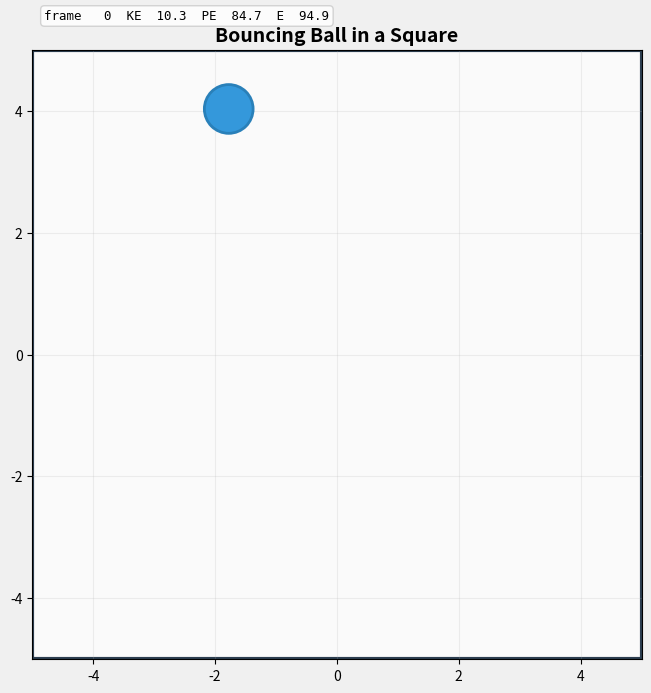

The script that saved this image:
#!/usr/bin/env python3
"""
Bouncing Ball in a Square — Physics Simulation
================================================
A ball bounces inside a square boundary with:
  • Gravity (9.81 m/s² downward)
  • Restitution (0.82 — energy loss on bounce)
  • Elastic wall collisions
  • Velocity trail
  • Real-time energy display (KE / PE / total)

Run directly:   python bouncing_ball.py
Dependencies:   numpy, matplotlib
"""

import os
import sys

# ---------------------------------------------------------------------------
#  Workaround for sandboxed / read-only environments (e.g. Docker, CI)
# ---------------------------------------------------------------------------
_MPL_CACHE = os.environ.get('MPLCONFIGDIR', '')
if not _MPL_CACHE or not os.access(_MPL_CACHE, os.W_OK):
    _tmp = os.path.join(os.path.dirname(os.path.abspath(__file__)), '.mplcache')
    os.environ['MPLCONFIGDIR'] = _tmp
    os.makedirs(_tmp, exist_ok=True)

import numpy as np
import matplotlib.pyplot as plt
import matplotlib.animation as animation
from matplotlib.patches import Circle

# ===================================================================
#  PHYSICS CONFIGURATION
# ===================================================================
SQUARE_SIZE = 10.0          # width & height of the bounding square
DT          = 0.025         # simulation timestep (seconds ≈ 40 fps)
GRAVITY     = 9.81          # gravitational acceleration (m/s²)
RESTITUTION = 0.82          # coefficient of restitution (1.0 = perfectly elastic)
BALL_RADIUS = 0.4           # ball radius (visual units)

# Effective boundary half-length accounting for ball radius
HALF = SQUARE_SIZE / 2 - BALL_RADIUS

# ===================================================================
#  INITIAL STATE
# ===================================================================
pos = np.array([-2.0, 4.0], dtype=float)   # starting position (x, y)
vel = np.array([4.5, 1.0],  dtype=float)   # starting velocity (vx, vy)

# ===================================================================
#  PHYSICS STEP
# ===================================================================
def physics_step(p, v):
    """Advance the ball by one timestep with gravity and wall collisions."""
    # 1. Apply gravity (downward acceleration)
    v[1] -= GRAVITY * DT

    # 2. Euler integration
    new_p = p + v * DT
    new_v = v.copy()

    # 3. Collision detection & response (reflect + restitution)
    #    Floor
    if new_p[1] < -HALF:
        new_p[1] = -HALF
        new_v[1] = -new_v[1] * RESTITUTION
    #    Ceiling
    if new_p[1] > HALF:
        new_p[1] = HALF
        new_v[1] = -new_v[1] * RESTITUTION
    #    Left wall
    if new_p[0] < -HALF:
        new_p[0] = -HALF
        new_v[0] = -new_v[0] * RESTITUTION
    #    Right wall
    if new_p[0] > HALF:
        new_p[0] = HALF
        new_v[0] = -new_v[0] * RESTITUTION

    return new_p, new_v

# ===================================================================
#  FIGURE SETUP
# ===================================================================
fig, ax = plt.subplots(figsize=(7, 7))
fig.patch.set_facecolor('#f0f0f0')
ax.set_xlim(-SQUARE_SIZE / 2, SQUARE_SIZE / 2)
ax.set_ylim(-SQUARE_SIZE / 2, SQUARE_SIZE / 2)
ax.set_aspect('equal')
ax.set_facecolor('#fafafa')
ax.grid(True, alpha=0.2)
ax.set_title('Bouncing Ball in a Square', fontsize=14, fontweight='bold')

# Square boundary
square = plt.Rectangle(
    (-SQUARE_SIZE / 2, -SQUARE_SIZE / 2),
    SQUARE_SIZE, SQUARE_SIZE,
    fill=False, edgecolor='#2c3e50', linewidth=3, zorder=1
)
ax.add_patch(square)

# Ball
ball = Circle(
    (pos[0], pos[1]), BALL_RADIUS,
    color='#3498db', ec='#2980b9', lw=2, zorder=3
)
ax.add_patch(ball)

# Trail
trail_x, trail_y = [], []
trail_line, = ax.plot(
    [], [], color='#3498db', alpha=0.25, lw=2, zorder=2
)

# HUD overlay
hud = ax.text(
    -4.8, 5.5, '', fontsize=9, fontfamily='monospace',
    bbox=dict(boxstyle='round,pad=0.3', facecolor='white',
              edgecolor='#cccccc', alpha=0.85)
)

# ===================================================================
#  ANIMATION LOOP
# ===================================================================
def animate(frame):
    global pos, vel, trail_x, trail_y

    # --- physics ---
    pos, vel = physics_step(pos, vel)

    # --- update ball ---
    ball.set_center((pos[0], pos[1]))

    # --- trail ---
    trail_x.append(pos[0])
    trail_y.append(pos[1])
    if len(trail_x) > 40:
        trail_x.pop(0)
        trail_y.pop(0)
    trail_line.set_data(trail_x, trail_y)

    # --- HUD: kinetic, potential, total energy ---
    ke = 0.5 * (vel[0]**2 + vel[1]**2)
    pe = GRAVITY * (pos[1] + HALF)
    hud.set_text(
        f'frame {frame:3d}  '
        f'KE {ke:5.1f}  PE {pe:5.1f}  E {ke+pe:5.1f}'
    )

    return ball, trail_line, hud


# ===================================================================
#  RUN
# ===================================================================
if __name__ == '__main__':
    print("Bouncing Ball Physics Simulation")
    print("=" * 32)
    print(f"  Square size : {SQUARE_SIZE}×{SQUARE_SIZE}")
    print(f"  Gravity     : {GRAVITY} m/s²")
    print(f"  Restitution : {RESTITUTION}")
    print(f"  Time step   : {DT*1000:.1f} ms")
    print(f"  Frames      : 400")
    print("=" * 32)
    print("Close the window to exit.\n")

    ani = animation.FuncAnimation(
        fig, animate, frames=400,
        interval=DT * 1000, blit=True
    )

    plt.tight_layout()
    plt.show()
